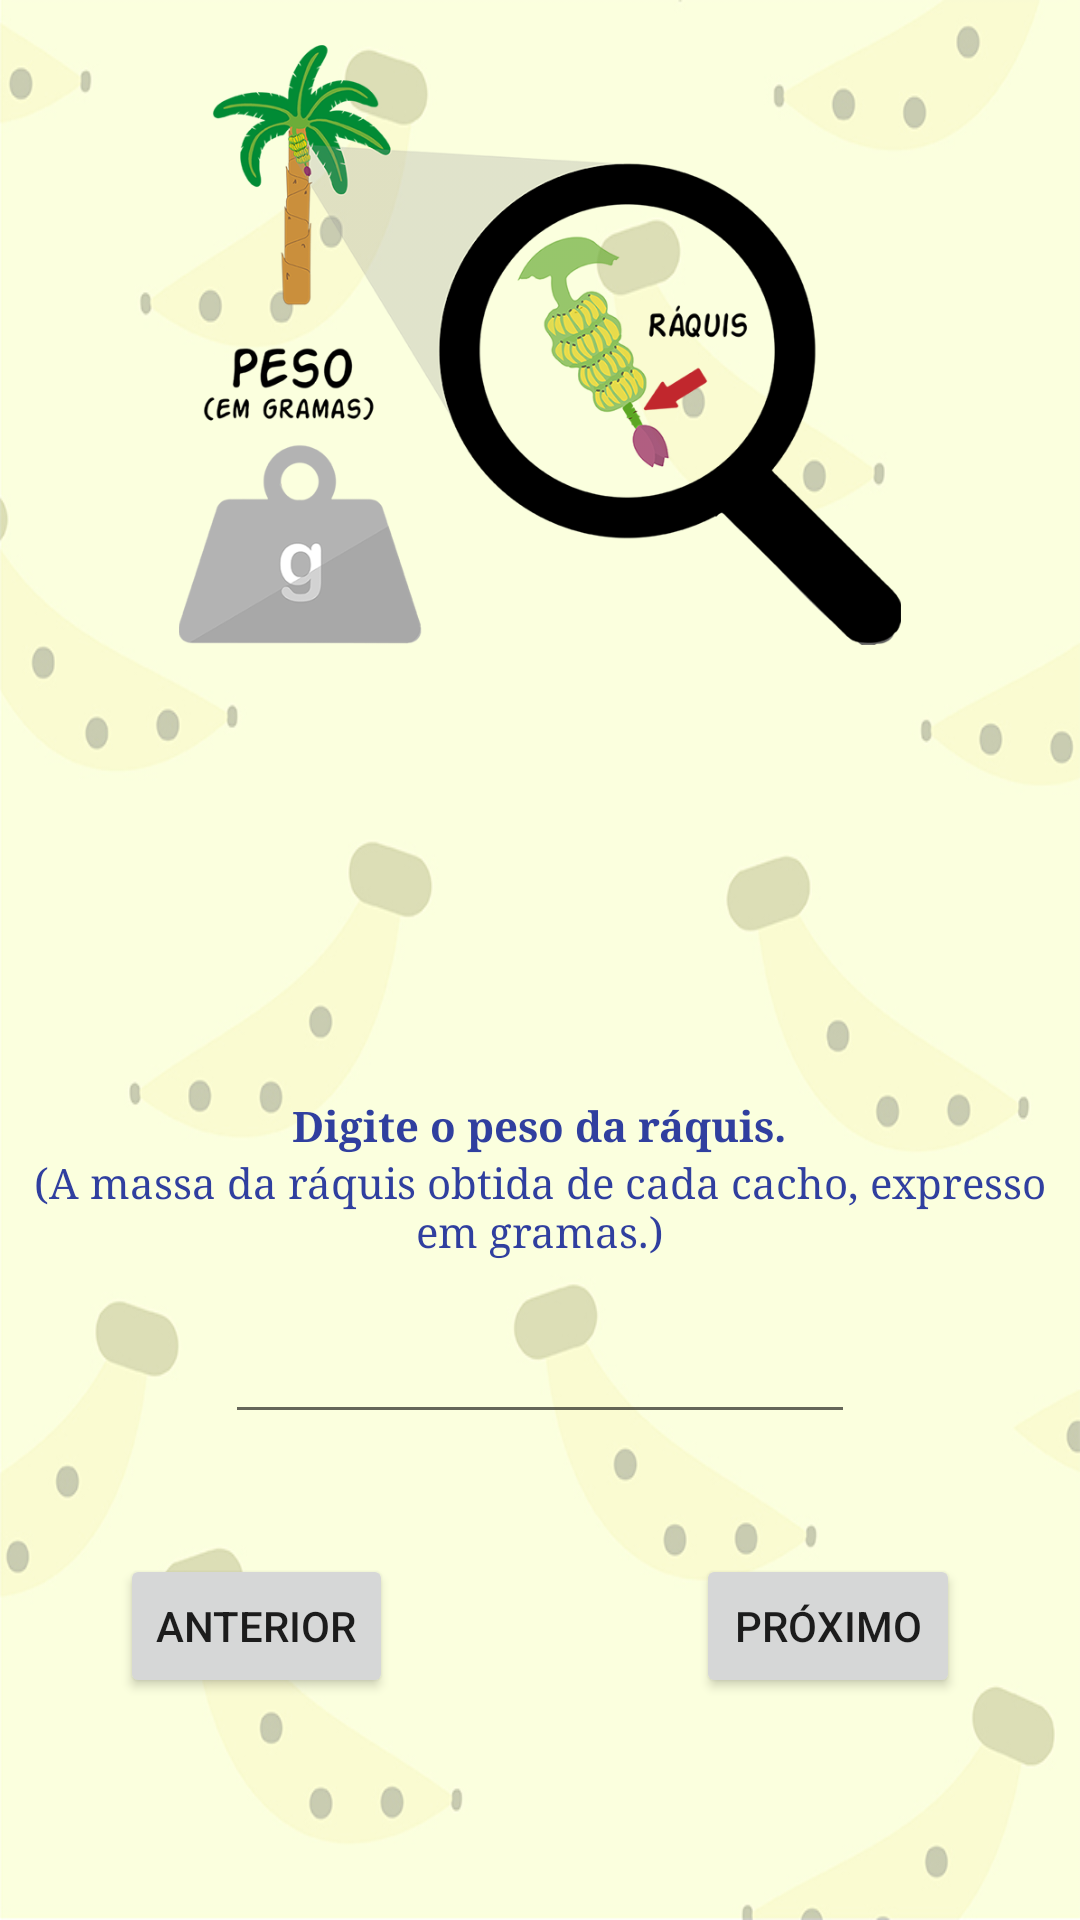

The Android layout XML behind this screen, and the referenced resources:
<!-- AndroidManifest.xml: application theme AppTheme -->
<!-- res/layout/activity_pra.xml -->
<?xml version="1.0" encoding="utf-8"?>
<RelativeLayout
    xmlns:android="http://schemas.android.com/apk/res/android"
    xmlns:app="http://schemas.android.com/apk/res-auto"
    xmlns:tools="http://schemas.android.com/tools"
    android:layout_height="match_parent"
    android:layout_width="match_parent"
    android:background="@drawable/background"
    tools:context="com.emakers.tombanana.PraActivity">

    <ImageView
        android:id="@+id/image_pra"
        android:layout_width="300dp"
        android:layout_height="200dp"
        app:srcCompat="@drawable/pesoraquis"
        android:layout_marginTop="15dp"
        android:layout_alignParentTop="true"
        android:layout_centerHorizontal="true" />
    <Button
        android:id="@+id/btn_pra"
        android:layout_width="wrap_content"
        android:layout_height="wrap_content"
        android:text="Próximo"
        tools:layout_editor_absoluteX="147dp"
        tools:layout_editor_absoluteY="230dp"
        android:layout_marginRight="40dp"
        android:layout_marginEnd="40dp"
        android:layout_alignBaseline="@+id/btn_pra_ant"
        android:layout_alignBottom="@+id/btn_pra_ant"
        android:layout_alignParentRight="true"
        android:layout_alignParentEnd="true" />

    <Button
        android:id="@+id/btn_pra_ant"
        android:layout_width="wrap_content"
        android:layout_height="wrap_content"
        android:text="Anterior"
        android:layout_marginLeft="40dp"
        android:layout_marginStart="40dp"
        android:layout_marginBottom="74dp"
        android:layout_alignParentBottom="true"
        android:layout_alignParentLeft="true"
        android:layout_alignParentStart="true" />

    <TextView
        android:id="@+id/textView_pra"
        android:layout_width="wrap_content"
        android:layout_height="wrap_content"
        android:text="Digite o peso da ráquis."
        android:gravity="center"
        android:textStyle="bold"
        android:textColor="@color/colorPrimaryDark"
        android:typeface="serif"
        android:layout_above="@+id/textView"
        android:layout_centerHorizontal="true" />

    <EditText
        android:id="@+id/editText_pra"
        android:layout_width="wrap_content"
        android:layout_height="wrap_content"
        android:ems="10"
        android:inputType="numberDecimal"
        android:layout_marginBottom="40dp"
        android:layout_above="@+id/btn_pra"
        android:layout_centerHorizontal="true" />

    <TextView
        android:id="@+id/textView"
        android:layout_width="wrap_content"
        android:layout_height="wrap_content"
        android:text="(A massa da ráquis obtida de cada cacho, expresso em gramas.)"
        android:gravity="center"
        android:typeface="serif"
        android:textColor="@color/colorPrimaryDark"
        android:layout_above="@+id/editText_pra"
        android:layout_alignParentLeft="true"
        android:layout_alignParentStart="true"
        android:layout_marginBottom="17dp" />

</RelativeLayout>
<!-- resources referenced by this layout -->
<resources>
  <color name="colorPrimaryDark">#303F9F</color>
  <!-- drawable background: jpg bitmap (drawable, 114062 bytes) -->
  <!-- drawable pesoraquis: png bitmap (drawable, 182448 bytes) -->
  <style name="AppTheme" parent="Theme.AppCompat.Light.DarkActionBar">
          
          <item name="colorPrimary">@color/yellow</item>
          <item name="colorPrimaryDark">@color/black</item>
          <item name="colorAccent">@color/black</item>
          <item name="windowActionBar">false</item>
          <item name="windowNoTitle">true</item>
      </style>
  <color name="yellow">#E3D10C</color>
  <color name="black">#000000</color>
</resources>
